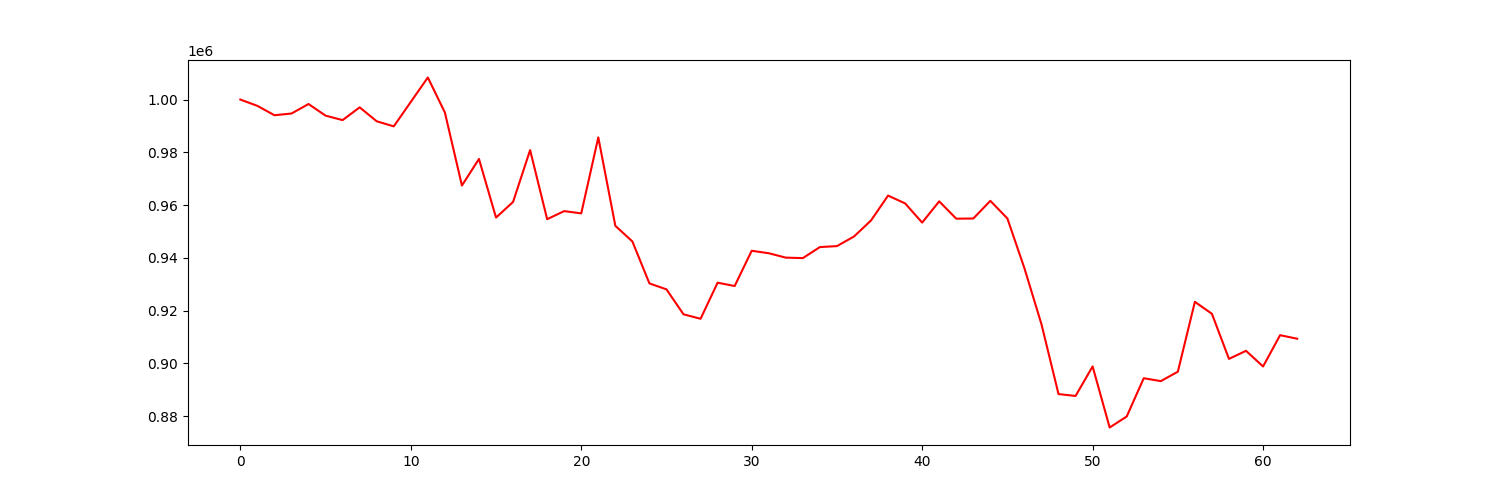

The data file committed next to this chart (first rows):
account_value, date, daily_return
1000000, 2022-04-04, 
997601, 2022-04-05, -0.002399
994054, 2022-04-06, -0.003556
994698, 2022-04-07, 0.0006478
998300, 2022-04-08, 0.003621
993900, 2022-04-11, -0.004407
992203, 2022-04-12, -0.001708
997040, 2022-04-13, 0.004875
991758, 2022-04-14, -0.005297
989834, 2022-04-18, -0.00194
999097, 2022-04-19, 0.009358
1008351, 2022-04-20, 0.009263
995087, 2022-04-21, -0.01315
967411, 2022-04-22, -0.02781
977488, 2022-04-25, 0.01042
955275, 2022-04-26, -0.02272
961199, 2022-04-27, 0.006201
980838, 2022-04-28, 0.02043
954657, 2022-04-29, -0.02669
957726, 2022-05-02, 0.003215
956859, 2022-05-03, -0.0009051
985662, 2022-05-04, 0.0301
952155, 2022-05-05, -0.03399
946215, 2022-05-06, -0.006239
930322, 2022-05-09, -0.0168
928066, 2022-05-10, -0.002425
918614, 2022-05-11, -0.01018
916923, 2022-05-12, -0.001841
930598, 2022-05-13, 0.01491
929336, 2022-05-16, -0.001356
942695, 2022-05-17, 0.01437
941760, 2022-05-18, -0.0009917
940092, 2022-05-19, -0.001771
939910, 2022-05-20, -0.0001937
944090, 2022-05-23, 0.004448
944466, 2022-05-24, 0.0003983
948091, 2022-05-25, 0.003838
954176, 2022-05-26, 0.006418
963602, 2022-05-27, 0.009878
960643, 2022-05-31, -0.00307
953374, 2022-06-01, -0.007567
961420, 2022-06-02, 0.008439
954854, 2022-06-03, -0.006829
954916, 2022-06-06, 6.47461168308272e-05
961614, 2022-06-07, 0.007015
954937, 2022-06-08, -0.006944
936074, 2022-06-09, -0.01975
914842, 2022-06-10, -0.02268
888393, 2022-06-13, -0.02891
887680, 2022-06-14, -0.0008026
898866, 2022-06-15, 0.0126
875725, 2022-06-16, -0.02574
879890, 2022-06-17, 0.004755
894401, 2022-06-21, 0.01649
893300, 2022-06-22, -0.001231
896861, 2022-06-23, 0.003986
923349, 2022-06-24, 0.02953
918801, 2022-06-27, -0.004925
901720, 2022-06-28, -0.01859
904779, 2022-06-29, 0.003392
... 3 more rows
